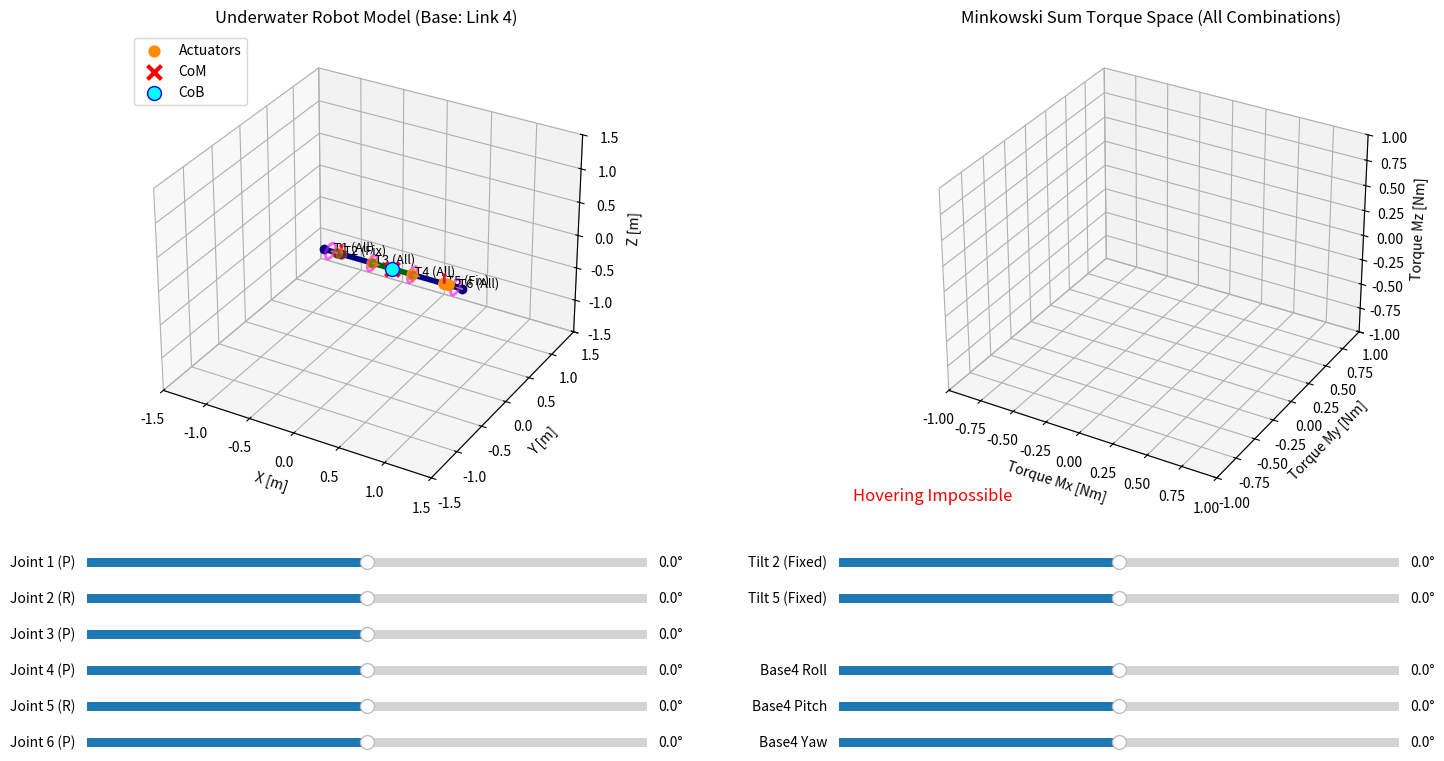

This chart was generated by the following Python code:
import numpy as np
import matplotlib.pyplot as plt
from matplotlib.widgets import Slider
from scipy.spatial import ConvexHull
from scipy.optimize import linprog

# ==========================================
# 1. 物理パラメータ・構成設定
# ==========================================
# 7リンクのパラメータ: 長さ[m], 質量[kg], 体積[m^3]
link_lengths = [0.15, 0.05, 0.35, 0.45, 0.35, 0.05, 0.15]
link_masses  = [0.3, 0.3, 0.2, 2.5, 0.2, 0.3, 0.3]
link_volumes = [0.0005, 0.0004, 0.0003, 0.0030, 0.0003, 0.0004, 0.0005] 

# 6関節のパラメータ (順序: P, R, P, P, R, P)
joint_types = ['P', 'R', 'P', 'P', 'R', 'P']
actuator_masses = [0.5, 0.5, 0.5, 0.5, 0.5, 0.5] 
joint_limits = [(-135, 135), (-180, 180), (-90, 90), (-90, 90), (-180, 180), (-135, 135)] 

# スラスターパラメータ (6個)
max_thrust = 10.0   # 各スラスターの最大推力 [N]
sigma = 0.0036      # ドラグモーメント係数
thruster_directions = [1, -1, 1, -1, 1, -1] 

# ★ 変更点：各スラスターの属するリンク
# 0: Link1, 1: Link2, 2: Link3, 3: Link4, 4: Link5, 5: Link6, 6: Link7
belonging_links = [0, 2, 2, 4, 4, 6] 

# 環境定数
rho_water = 1000.0  
g_const = 9.81      

# 回転行列
def rot_y(rad):
    c, s = np.cos(rad), np.sin(rad)
    return np.array([[c, 0, s], [0, 1, 0], [-s, 0, c]])

def rot_z(rad):
    c, s = np.cos(rad), np.sin(rad)
    return np.array([[c, -s, 0], [s, c, 0], [0, 0, 1]])

def rot_x(rad):
    c, s = np.cos(rad), np.sin(rad)
    return np.array([[1, 0, 0], [0, c, -s], [0, s, c]])

def rot_rpy(r, p, y):
    return rot_z(y) @ rot_y(p) @ rot_x(r)

# ==========================================
# 2. 運動学 & 物理特性計算コア
# ==========================================
def update_kinematics(joint_angles, base_rpy):
    tmp_link_frames = []
    tmp_joint_positions = []
    tmp_link_centers = []
    
    R = np.eye(3)
    P = np.array([0.0, 0.0, 0.0])
    
    for i in range(7):
        tmp_link_frames.append((R.copy(), P.copy()))
        P_center = P + R @ np.array([link_lengths[i]/2.0, 0, 0])
        tmp_link_centers.append(P_center)
        
        if i < 6:
            P_joint = P + R @ np.array([link_lengths[i], 0, 0])
            tmp_joint_positions.append(P_joint)
            
            theta = joint_angles[i]
            if joint_types[i] == 'P': R_j = rot_y(theta)
            elif joint_types[i] == 'R': R_j = rot_x(theta)
            else: R_j = rot_z(theta)
            R = R @ R_j
            P = P_joint.copy()
            
    R_link4_tmp, P_link4_tmp = tmp_link_frames[3]
    R_base_desired = rot_rpy(base_rpy[0], base_rpy[1], base_rpy[2])
    
    R_global = R_base_desired @ R_link4_tmp.T
    P_global = - R_global @ P_link4_tmp
    
    link_frames = []
    link_centers = []
    joint_positions = []
    
    for i in range(7):
        R_orig, P_orig = tmp_link_frames[i]
        R_new = R_global @ R_orig
        P_new = P_global + R_global @ P_orig
        link_frames.append((R_new, P_new))
        link_centers.append(P_global + R_global @ tmp_link_centers[i])
        
    for i in range(6):
        joint_positions.append(P_global + R_global @ tmp_joint_positions[i])

    total_mass = sum(link_masses) + sum(actuator_masses)
    com_num = np.zeros(3)
    for i in range(7): com_num += link_masses[i] * link_centers[i]
    for j in range(6): com_num += actuator_masses[j] * joint_positions[j]
    r_CoM = com_num / total_mass
    
    total_volume = sum(link_volumes)
    cob_num = np.zeros(3)
    for i in range(7): cob_num += link_volumes[i] * link_centers[i]
    r_CoB = cob_num / total_volume
    
    F_g = np.array([0, 0, -total_mass * g_const])
    F_b = np.array([0, 0, rho_water * g_const * total_volume])
    tau_b = np.cross(r_CoB - r_CoM, F_b)
    W_env = np.concatenate([F_g + F_b, tau_b])
    
    # ★ 変更点：スラスターのローカル位置
    thruster_positions = []
    loc_positions = [
        np.array([link_lengths[0]/2.0, 0, 0]),  # T1: Link1 中央
        np.array([0, 0, 0]),                    # T2: Link3 始端 (Link2側)
        np.array([link_lengths[2], 0, 0]),      # T3: Link3 終端 (Link4側)
        np.array([0, 0, 0]),                    # T4: Link5 始端 (Link4側)
        np.array([link_lengths[4], 0, 0]),      # T5: Link5 終端 (Link6側)
        np.array([link_lengths[6]/2.0, 0, 0])   # T6: Link7 中央
    ]
    
    for k in range(6):
        l_idx = belonging_links[k]
        R_l, P_l = link_frames[l_idx]
        thruster_positions.append(P_l + R_l @ loc_positions[k])
        
    return link_frames, joint_positions, r_CoM, r_CoB, W_env, np.array(thruster_positions)

def compute_torque_space(r_CoM, link_frames, thr_pos, t2_angle, t5_angle, W_env):
    num_divs = 12
    # ★ 変更点：1, 3, 4, 6番目のスラスターを可動(全方位)とする
    var_tilt_k = [0, 2, 3, 5] 
    
    num_vars = len(var_tilt_k) * num_divs + 2 
    A_eq = np.zeros((3, num_vars))
    M_matrix = np.zeros((3, num_vars))
    A_ub = np.zeros((len(var_tilt_k), num_vars))
    b_ub = np.ones(len(var_tilt_k))
    bounds = []
    
    var_idx = 0
    ub_idx = 0
    
    for k in range(6):
        l_idx = belonging_links[k]
        R_l, _ = link_frames[l_idx]
        p_vec = thr_pos[k] - r_CoM
        
        if k in var_tilt_k:
            # 任意の角度（全組み合わせの凸包表現）
            for i in range(num_divs):
                phi = 2 * np.pi * i / num_divs
                n_local = np.array([0, -np.sin(phi), np.cos(phi)])
                n_global = R_l @ n_local
                
                F_vec = max_thrust * n_global
                M_vec = np.cross(p_vec, F_vec) + sigma * thruster_directions[k] * F_vec
                
                A_eq[:, var_idx] = F_vec
                M_matrix[:, var_idx] = M_vec
                A_ub[ub_idx, var_idx] = 1.0 # 係数の和制約
                bounds.append((0, 1.0))
                var_idx += 1
            ub_idx += 1
        else:
            # ★ 変更点：固定チルト（T2, T5）
            tilt = t2_angle if k == 1 else t5_angle
            n_local = rot_x(tilt) @ np.array([0, 0, 1])
            n_global = R_l @ n_local
            
            F_unit = n_global
            M_unit = np.cross(p_vec, F_unit) + sigma * thruster_directions[k] * F_unit
            
            A_eq[:, var_idx] = F_unit
            M_matrix[:, var_idx] = M_unit
            bounds.append((-max_thrust, max_thrust)) # 両方向推力
            var_idx += 1
            
    b_eq = -W_env[:3]
    tau_env = W_env[3:]
    
    # 空間のサンプリング
    n_phi, n_theta = 14, 7
    phi_vals = np.linspace(0, 2*np.pi, n_phi)
    theta_vals = np.linspace(-np.pi/2, np.pi/2, n_theta)
    torque_points = []
    
    for phi in phi_vals:
        for theta in theta_vals:
            n_tau = np.array([np.cos(theta)*np.cos(phi), np.cos(theta)*np.sin(phi), np.sin(theta)])
            c = - M_matrix.T @ n_tau
            
            res = linprog(c, A_eq=A_eq, b_eq=b_eq, A_ub=A_ub, b_ub=b_ub, bounds=bounds, method='highs')
            if res.success:
                M_net = M_matrix @ res.x + tau_env
                torque_points.append(M_net)
                
    if len(torque_points) < 4: return None
    torque_points = np.unique(np.round(torque_points, 5), axis=0)
    if len(torque_points) < 4: return None
    
    try:
        return ConvexHull(torque_points)
    except:
        return None

# ==========================================
# 3. GUI & 可視化システム
# ==========================================
fig = plt.figure(figsize=(16, 9))
plt.subplots_adjust(bottom=0.35, left=0.05, right=0.95, wspace=0.2)

ax_robot = fig.add_subplot(121, projection='3d')
ax_torque = fig.add_subplot(122, projection='3d')

# スライダーの配置
sliders_j = []
for i in range(6):
    ax_sj = plt.axes([0.08, 0.28 - i*0.04, 0.35, 0.02])
    lim = joint_limits[i]
    sliders_j.append(Slider(ax_sj, f'Joint {i+1} ({joint_types[i]})', lim[0], lim[1], valinit=0.0, valfmt='%1.1f°'))
    
# ★ 変更点：右側のスライダー (固定チルト T2 と T5 + ベース姿勢)
ax_t2 = plt.axes([0.55, 0.28, 0.35, 0.02])
slider_t2 = Slider(ax_t2, 'Tilt 2 (Fixed)', -180.0, 180.0, valinit=0.0, valfmt='%1.1f°')
ax_t5 = plt.axes([0.55, 0.24, 0.35, 0.02])
slider_t5 = Slider(ax_t5, 'Tilt 5 (Fixed)', -180.0, 180.0, valinit=0.0, valfmt='%1.1f°')

ax_r = plt.axes([0.55, 0.16, 0.35, 0.02])
slider_roll = Slider(ax_r, 'Base4 Roll', -180.0, 180.0, valinit=0.0, valfmt='%1.1f°')
ax_p = plt.axes([0.55, 0.12, 0.35, 0.02])
slider_pitch = Slider(ax_p, 'Base4 Pitch', -180.0, 180.0, valinit=0.0, valfmt='%1.1f°')
ax_y = plt.axes([0.55, 0.08, 0.35, 0.02])
slider_yaw = Slider(ax_y, 'Base4 Yaw', -180.0, 180.0, valinit=0.0, valfmt='%1.1f°')

def draw_scene(val=None):
    ax_robot.cla()
    ax_torque.cla()
    
    j_angles = [np.radians(s.val) for s in sliders_j]
    t2_angle = np.radians(slider_t2.val)
    t5_angle = np.radians(slider_t5.val)
    base_rpy = [np.radians(slider_roll.val), np.radians(slider_pitch.val), np.radians(slider_yaw.val)]
    
    link_frames, j_pos, r_CoM, r_CoB, W_env, thr_pos = update_kinematics(j_angles, base_rpy)
    hull = compute_torque_space(r_CoM, link_frames, thr_pos, t2_angle, t5_angle, W_env)
    
    # --- 左画面: ロボットモデル ---
    for i in range(7):
        R_l, P_l = link_frames[i]
        P_end = P_l + R_l @ np.array([link_lengths[i], 0, 0])
        color = 'darkgreen' if i == 3 else 'navy'
        ax_robot.plot([P_l[0], P_end[0]], [P_l[1], P_end[1]], [P_l[2], P_end[2]], 'o-', color=color, lw=4, ms=6)
    
    if len(j_pos) > 0:
        j_pos = np.array(j_pos)
        ax_robot.scatter(j_pos[:,0], j_pos[:,1], j_pos[:,2], color='darkorange', s=60, label='Actuators')
        
    ax_robot.scatter(r_CoM[0], r_CoM[1], r_CoM[2], color='red', marker='x', s=100, lw=3, label='CoM')
    ax_robot.scatter(r_CoB[0], r_CoB[1], r_CoB[2], color='cyan', marker='o', s=100, edgecolors='b', label='CoB')
    
    # スラスターの描画
    var_tilt_k = [0, 2, 3, 5]
    for k in range(6):
        R_l, P_l = link_frames[belonging_links[k]]
        pos = thr_pos[k]
        
        if k in var_tilt_k:
            # 任意の角度に向けるスラスターはピンクの円盤（ディスク）として描画
            circle_pts = []
            for i in range(13):
                phi = 2 * np.pi * i / 12
                n_loc = np.array([0, -np.sin(phi), np.cos(phi)])
                n_glob = R_l @ n_loc
                circle_pts.append(pos + n_glob * 0.1)
            circle_pts = np.array(circle_pts)
            ax_robot.plot(circle_pts[:,0], circle_pts[:,1], circle_pts[:,2], color='magenta', alpha=0.6, lw=2)
            
            x_axis = R_l @ np.array([1, 0, 0])
            ax_robot.quiver(pos[0], pos[1], pos[2], x_axis[0], x_axis[1], x_axis[2], length=0.08, color='gray', lw=1)
            ax_robot.text(pos[0], pos[1], pos[2], f' T{k+1} (All)', color='black', fontsize=9)
        else:
            # ★ 変更点：固定スラスター(T2, T5)は赤矢印で描画
            tilt = t2_angle if k == 1 else t5_angle
            n_loc = rot_x(tilt) @ np.array([0, 0, 1])
            n_glob = R_l @ n_loc
            ax_robot.quiver(pos[0], pos[1], pos[2], n_glob[0], n_glob[1], n_glob[2], length=0.15, color='crimson', lw=2)
            ax_robot.text(pos[0], pos[1], pos[2], f' T{k+1} (Fix)', color='black', fontsize=9)
            
    ax_robot.set_title("Underwater Robot Model (Base: Link 4)")
    ax_robot.set_xlabel("X [m]"), ax_robot.set_ylabel("Y [m]"), ax_robot.set_zlabel("Z [m]")
    ax_robot.set_xlim(-1.5, 1.5), ax_robot.set_ylim(-1.5, 1.5), ax_robot.set_zlim(-1.5, 1.5)
    ax_robot.grid(True)
    ax_robot.legend(loc='upper left')
    
    # --- 右画面: トルク空間 ---
    if hull is not None:
        ax_torque.plot_trisurf(hull.points[:, 0], hull.points[:, 1], hull.points[:, 2],
                               triangles=hull.simplices, alpha=0.4, color='turquoise', edgecolor='teal', linewidth=0.5)
        ax_torque.scatter(hull.points[:, 0], hull.points[:, 1], hull.points[:, 2], s=10, color='darkcyan')
        ax_torque.scatter(0, 0, 0, color='magenta', marker='*', s=150, label='Net Zero Torque')
        ax_torque.legend()
        
        pts = hull.points
        max_range = np.array([pts[:,0].max()-pts[:,0].min(), pts[:,1].max()-pts[:,1].min(), pts[:,2].max()-pts[:,2].min()]).max() / 2.0 + 0.1
        mid_x, mid_y, mid_z = (pts[:,0].max()+pts[:,0].min())*0.5, (pts[:,1].max()+pts[:,1].min())*0.5, (pts[:,2].max()+pts[:,2].min())*0.5
        ax_torque.set_xlim(mid_x - max_range, mid_x + max_range)
        ax_torque.set_ylim(mid_y - max_range, mid_y + max_range)
        ax_torque.set_zlim(mid_z - max_range, mid_z + max_range)
    else:
        ax_torque.text(0.5, 0.5, 0.5, "Hovering Impossible", color='red', ha='center', va='center', fontsize=12, transform=ax_torque.transAxes)
        ax_torque.set_xlim(-1, 1), ax_torque.set_ylim(-1, 1), ax_torque.set_zlim(-1, 1)

    ax_torque.set_title("Minkowski Sum Torque Space (All Combinations)")
    ax_torque.set_xlabel("Torque Mx [Nm]"), ax_torque.set_ylabel("Torque My [Nm]"), ax_torque.set_zlabel("Torque Mz [Nm]")
    
    fig.canvas.draw_idle()

for s in sliders_j: s.on_changed(draw_scene)
slider_t2.on_changed(draw_scene)
slider_t5.on_changed(draw_scene)
slider_roll.on_changed(draw_scene)
slider_pitch.on_changed(draw_scene)
slider_yaw.on_changed(draw_scene)

draw_scene()
plt.show()
